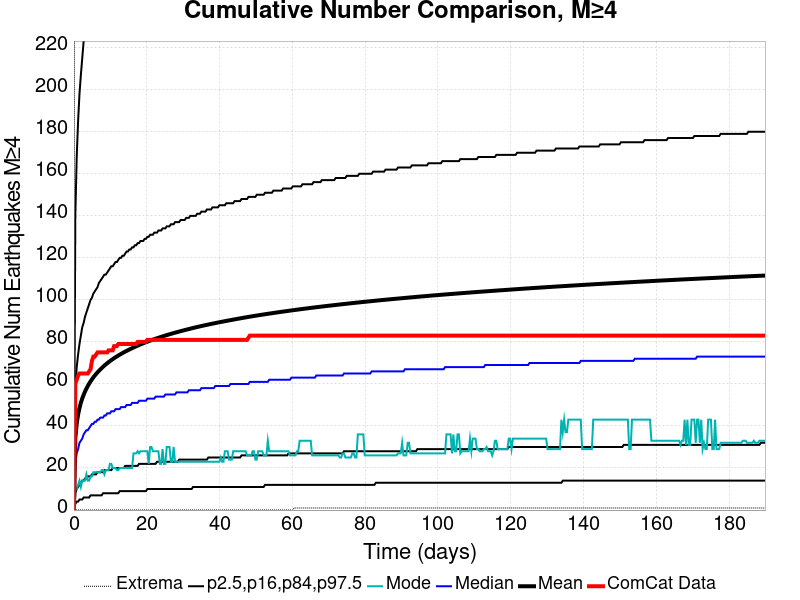

The file beside this chart, header and first rows:
Time (days), ComCat Data, Simulation Mean, Simulation Median, Simulation Mode, Simulation Minimum, Simulation Maximum, 2.5 %-ile, 16 %-ile, 84 %-ile, 97.5 %-ile
0.0, 0.0, 0.0, 0.0, 0.0, 0.0, 0.0, 0.0, 0.0, 0.0, 0.0
0.3805, 60.0, 34.29, 22.0, 10.0, 0.0, 2067, 3.0, 8.0, 57.0, 140.0
0.7611, 62.0, 41.17, 27.0, 10.0, 0.0, 2430, 4.0, 10.0, 68.0, 168.0
1.142, 64.0, 45.41, 29.0, 12.0, 0.0, 2656, 4.0, 11.0, 74.0, 185.0
1.522, 65.0, 48.52, 32.0, 14.0, 0.0, 2806, 5.0, 12.0, 79.0, 198.0
1.903, 65.0, 51.01, 33.0, 11.0, 0.0, 2956, 5.0, 13.0, 83.0, 207.0
2.283, 65.0, 53.07, 34.0, 14.0, 0.0, 3047, 5.0, 14.0, 87.0, 215.0
2.664, 65.0, 54.84, 36.0, 14.0, 0.0, 3130, 6.0, 14.0, 89.0, 223.0
3.044, 65.0, 56.39, 37.0, 14.0, 0.0, 3228, 6.0, 15.0, 92.0, 229.0
3.425, 65.0, 57.76, 38.0, 17.0, 0.0, 3311, 6.0, 15.0, 94.0, 234.0
3.805, 65.0, 59.03, 38.0, 14.0, 0.0, 3376, 6.0, 16.0, 96.0, 238.0
4.186, 66.0, 60.17, 39.0, 14.0, 0.0, 3419, 6.0, 16.0, 98.0, 244.0
4.566, 67.0, 61.23, 40.0, 16.0, 0.0, 3470, 7.0, 16.0, 100.0, 248.0
4.947, 71.0, 62.21, 41.0, 16.0, 0.0, 3524, 7.0, 17.0, 101.0, 252.0
5.327, 73.0, 63.11, 41.0, 18.0, 0.0, 3570, 7.0, 17.0, 103.0, 255.0
5.708, 73.0, 63.96, 42.0, 18.0, 0.0, 3603, 7.0, 17.0, 104.0, 258.0
6.088, 74.0, 64.75, 42.0, 18.0, 0.0, 3636, 7.0, 17.0, 105.0, 261.0
6.469, 75.0, 65.5, 43.0, 18.0, 0.0, 3652, 7.0, 18.0, 106.0, 265.0
6.85, 75.0, 66.22, 43.0, 18.0, 0.0, 3681, 7.0, 18.0, 108.0, 267.0
7.23, 75.0, 66.9, 44.0, 18.0, 0.0, 3707, 7.0, 18.0, 109.0, 270.0
7.611, 75.0, 67.54, 44.0, 19.0, 0.0, 3730, 7.0, 18.0, 110.0, 272.0
7.991, 75.0, 68.16, 44.0, 19.0, 0.0, 3759, 8.0, 18.0, 111.0, 275.0
8.372, 75.0, 68.75, 45.0, 17.0, 0.0, 3787, 8.0, 19.0, 112.0, 277.0
8.752, 75.0, 69.3, 45.0, 19.0, 0.0, 3820, 8.0, 19.0, 112.0, 279.0
9.133, 75.0, 69.84, 46.0, 19.0, 0.0, 3836, 8.0, 19.0, 113.0, 282.0
9.513, 76.0, 70.36, 46.0, 19.0, 0.0, 3862, 8.0, 19.0, 114.0, 284.0
9.894, 76.0, 70.86, 46.0, 22.0, 0.0, 3883, 8.0, 19.0, 115.0, 285.0
10.27, 76.0, 71.34, 47.0, 22.0, 0.0, 3898, 8.0, 19.0, 116.0, 287.0
10.65, 76.0, 71.81, 47.0, 20.0, 0.0, 3912, 8.0, 20.0, 116.0, 289.0
11.04, 78.0, 72.26, 47.0, 20.0, 0.0, 3942, 8.0, 20.0, 117.0, 291.0
11.42, 78.0, 72.7, 48.0, 20.0, 0.0, 3966, 8.0, 20.0, 118.0, 293.0
11.8, 78.0, 73.11, 48.0, 19.0, 0.0, 3991, 8.0, 20.0, 118.0, 294.0
12.18, 79.0, 73.52, 48.0, 19.0, 0.0, 4002, 8.0, 20.0, 119.0, 296.0
12.56, 79.0, 73.91, 48.0, 20.0, 0.0, 4024, 9.0, 20.0, 120.0, 297.0
12.94, 79.0, 74.29, 49.0, 20.0, 0.0, 4051, 9.0, 20.0, 120.0, 299.0
13.32, 79.0, 74.66, 49.0, 20.0, 0.0, 4072, 9.0, 20.0, 121.0, 300.0
13.7, 79.0, 75.03, 49.0, 20.0, 0.0, 4081, 9.0, 20.0, 121.0, 302.0
14.08, 79.0, 75.38, 49.0, 20.0, 0.0, 4116, 9.0, 21.0, 122.0, 303.0
14.46, 79.0, 75.73, 50.0, 20.0, 0.0, 4141, 9.0, 21.0, 123.0, 305.0
14.84, 79.0, 76.06, 50.0, 20.0, 0.0, 4160, 9.0, 21.0, 123.0, 306.0
15.22, 79.0, 76.39, 50.0, 20.0, 0.0, 4181, 9.0, 21.0, 124.0, 307.0
15.6, 79.0, 76.71, 50.0, 20.0, 0.0, 4194, 9.0, 21.0, 124.0, 308.0
15.98, 79.0, 77.03, 51.0, 20.0, 0.0, 4210, 9.0, 21.0, 125.0, 309.0
16.36, 79.0, 77.34, 51.0, 27.0, 0.0, 4224, 9.0, 21.0, 125.0, 311.0
16.74, 79.0, 77.64, 51.0, 27.0, 0.0, 4246, 9.0, 21.0, 126.0, 312.0
17.12, 79.0, 77.94, 51.0, 27.0, 0.0, 4259, 9.0, 21.0, 126.0, 313.0
17.5, 80.0, 78.24, 51.0, 28.0, 0.0, 4283, 9.0, 21.0, 127.0, 314.0
17.88, 80.0, 78.53, 52.0, 27.0, 0.0, 4300, 9.0, 22.0, 127.0, 315.0
18.27, 80.0, 78.8, 52.0, 28.0, 0.0, 4318, 9.0, 22.0, 128.0, 316.0
18.65, 80.0, 79.08, 52.0, 28.0, 0.0, 4331, 9.0, 22.0, 128.0, 318.0
19.03, 80.0, 79.34, 52.0, 28.0, 0.0, 4340, 9.0, 22.0, 128.0, 318.0
19.41, 80.0, 79.6, 52.0, 28.0, 0.0, 4350, 9.0, 22.0, 129.0, 320.0
19.79, 80.0, 79.86, 52.0, 28.0, 0.0, 4367, 9.0, 22.0, 129.0, 321.0
20.17, 81.0, 80.11, 53.0, 28.0, 0.0, 4375, 10.0, 22.0, 130.0, 321.0
20.55, 81.0, 80.35, 53.0, 22.0, 0.0, 4384, 10.0, 22.0, 130.0, 323.0
20.93, 81.0, 80.6, 53.0, 30.0, 0.0, 4397, 10.0, 22.0, 131.0, 323.0
21.31, 81.0, 80.84, 53.0, 30.0, 0.0, 4408, 10.0, 22.0, 131.0, 324.0
21.69, 81.0, 81.08, 53.0, 28.0, 0.0, 4424, 10.0, 22.0, 131.0, 325.0
22.07, 81.0, 81.31, 53.0, 28.0, 0.0, 4437, 10.0, 22.0, 132.0, 326.0
22.45, 81.0, 81.53, 54.0, 28.0, 0.0, 4444, 10.0, 22.0, 132.0, 327.0
... 440 more rows
